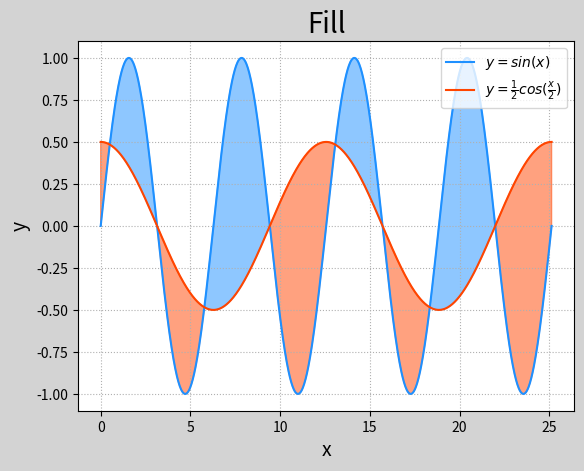

This chart was generated by the following Python code:
'''
填充
'''
import numpy as np
import matplotlib.pyplot as mp
n = 1000
x = np.linspace(0, 8 * np.pi, n)
sin_y = np.sin(x)
cos_y = np.cos(x / 2) / 2
mp.figure('Fill', facecolor='lightgray')
mp.title('Fill', fontsize=20)
mp.xlabel('x', fontsize=14)
mp.ylabel('y', fontsize=14)
mp.tick_params(labelsize=10)
mp.grid(linestyle=':')
mp.plot(x, sin_y, c='dodgerblue',
        label=r'$y=sin(x)$')
mp.plot(x, cos_y, c='orangered',
        label=r'$y=\frac{1}{2}cos(\frac{x}{2})$')
mp.fill_between(x, cos_y, sin_y, cos_y < sin_y,
                color='dodgerblue', alpha=0.5)
mp.fill_between(x, cos_y, sin_y, cos_y > sin_y,
                color='orangered', alpha=0.5)

mp.legend()
mp.show()
